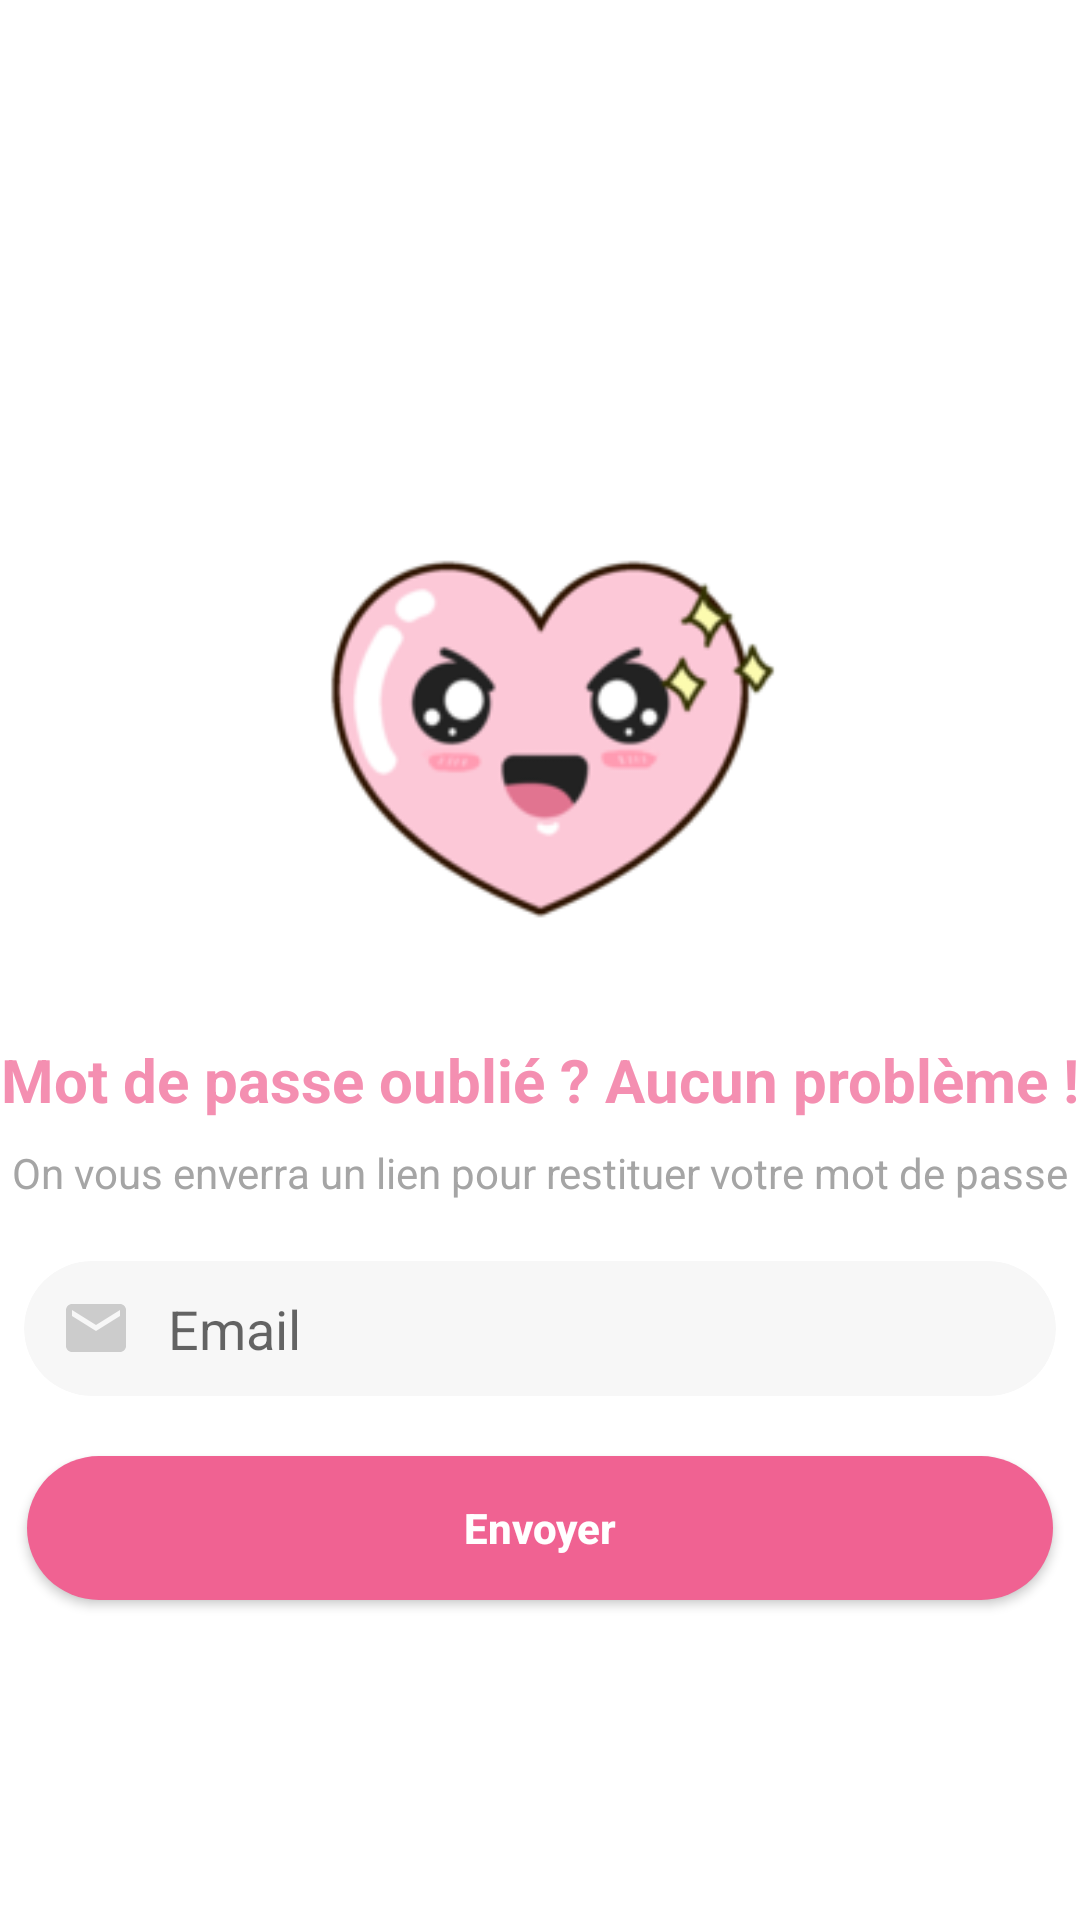

Write the Android layout XML for this screen, with the resource values it uses.
<!-- AndroidManifest.xml: application theme AppTheme -->
<!-- res/layout/forgot_password.xml -->
<?xml version="1.0" encoding="utf-8"?>
<RelativeLayout xmlns:android="http://schemas.android.com/apk/res/android"
    xmlns:app="http://schemas.android.com/apk/res-auto"
    xmlns:tools="http://schemas.android.com/tools"
    android:layout_width="match_parent"
    android:layout_height="match_parent"
    android:background="@color/colorBackground"
    tools:context=".ForgotPassword">

    <androidx.appcompat.widget.Toolbar
        android:id="@+id/toolbar"
        android:layout_width="match_parent"
        android:layout_height="wrap_content"
        android:background="@color/actionbarOpacity"
        app:theme="@style/TransparentToolbar"
        app:navigationIcon="@drawable/ic_back"/>

    <ScrollView
        android:layout_width="match_parent"
        android:layout_height="match_parent"
        android:layout_below="@id/toolbar"
        android:fillViewport="true"
        android:fitsSystemWindows="true"
        android:orientation="vertical"
        tools:context="in.insideandroid.template.LoginActivity">

        <RelativeLayout
            android:layout_width="match_parent"
            android:layout_height="match_parent"
            android:orientation="vertical"
            android:scrollbarThumbHorizontal="@null"
            android:scrollbarThumbVertical="@null">

            <LinearLayout
                android:layout_width="match_parent"
                android:layout_height="wrap_content"
                android:layout_centerVertical="true"
                android:orientation="vertical">

                <ImageView
                    android:layout_gravity="center"
                    android:layout_width="wrap_content"
                    android:layout_height="200dp"
                    app:srcCompat="@drawable/confident"
                    android:contentDescription="TODO" />

                <TextView
                    android:layout_width="wrap_content"
                    android:layout_height="wrap_content"
                    android:layout_gravity="center"
                    android:layout_marginBottom="8dp"
                    android:text="Mot de passe oublié ? Aucun problème !"
                    android:textColor="@color/colorPrimary"
                    android:textSize="20sp"
                    android:textStyle="bold" />

                <TextView
                    android:layout_width="wrap_content"
                    android:layout_height="wrap_content"
                    android:layout_gravity="center"
                    android:layout_marginBottom="16dp"
                    android:text="On vous enverra un lien pour restituer votre mot de passe"
                    android:textColor="#A5A5A5" />

                <androidx.cardview.widget.CardView
                    android:layout_width="wrap_content"
                    android:layout_height="wrap_content"
                    android:layout_gravity="center"
                    android:layout_margin="4dp"
                    app:cardBackgroundColor="@color/colorTextInputBackground"
                    app:cardCornerRadius="24dp"
                    app:cardElevation="0dp">

                    <com.google.android.material.textfield.TextInputEditText
                        android:id="@+id/et_email"
                        android:layout_width="wrap_content"
                        android:layout_height="wrap_content"
                        android:layout_gravity="center"
                        android:layout_marginLeft="12dp"
                        android:layout_marginRight="12dp"
                        android:background="@android:color/transparent"
                        android:drawableStart="@drawable/ic_mail"
                        android:drawableLeft="@drawable/ic_mail"
                        android:drawablePadding="12dp"
                        android:hint="@string/hint_email"
                        android:imeOptions="actionDone"
                        android:inputType="textEmailAddress"
                        android:minWidth="320dp"
                        android:minHeight="45dp"
                        android:singleLine="true" />
                </androidx.cardview.widget.CardView>

                <Button
                    android:id="@+id/button_send"
                    style="@style/Button1"
                    android:layout_width="342dp"
                    android:layout_height="wrap_content"
                    android:layout_gravity="center"
                    android:layout_marginTop="16dp"
                    android:layout_marginBottom="16dp"
                    android:text="Envoyer" />

            </LinearLayout>

        </RelativeLayout>


    </ScrollView>
</RelativeLayout>
<!-- resources referenced by this layout -->
<resources>
  <color name="actionbarOpacity">#00000000</color>
  <color name="colorBackground">#fff</color>
  <color name="colorPrimary">#F48FB1</color>
  <color name="colorTextInputBackground">#F7F7F7</color>
  <!-- drawable confident: png bitmap (drawable-v24, 16725 bytes) -->
  <!-- drawable ic_mail (drawable) -->
  <vector xmlns:android="http://schemas.android.com/apk/res/android"
      android:width="24dp"
      android:height="24dp"
      android:viewportWidth="24"
      android:viewportHeight="24">
    <path
        android:fillColor="#cccccc"
        android:pathData="M20,4L4,4c-1.1,0 -1.99,0.9 -1.99,2L2,18c0,1.1 0.9,2 2,2h16c1.1,0 2,-0.9 2,-2L22,6c0,-1.1 -0.9,-2 -2,-2zM20,8l-8,5 -8,-5L4,6l8,5 8,-5v2z"/>
  </vector>
  <string name="hint_email">Email</string>
  <style name="Button1" parent="Widget.AppCompat.Button.Colored">
          <item name="android:background">@drawable/button1_bg</item>
          <item name="android:minWidth">200dp</item>
          <item name="android:textColor">#FFF</item>
          <item name="android:textStyle">bold</item>
          <item name="android:textAllCaps">false</item>
      </style>
  <style name="TransparentToolbar" parent="@style/ThemeOverlay.AppCompat.Dark.ActionBar">
          <item name="android:windowActionBarOverlay">true</item>
          <item name="windowActionBarOverlay">true</item>
      </style>
  <style name="AppTheme" parent="Theme.AppCompat.Light.DarkActionBar">
          
          <item name="colorPrimary">@color/colorPrimary</item>
          <item name="colorPrimaryDark">@color/colorPrimaryDark</item>
          <item name="colorAccent">@color/colorAccent</item>
      </style>
  <!-- drawable button1_bg (drawable) -->
  <?xml version="1.0" encoding="utf-8"?>
  <shape xmlns:android="http://schemas.android.com/apk/res/android"
      android:shape="rectangle">
  <solid android:color="#F06292"/>
      <corners android:topRightRadius="30dp"
          android:topLeftRadius="30dp"
          android:bottomLeftRadius="30dp"
          android:bottomRightRadius="30dp" />
  </shape>
  <color name="colorPrimaryDark">#26C6DA</color>
  <color name="colorAccent">#1DA0F0</color>
</resources>
